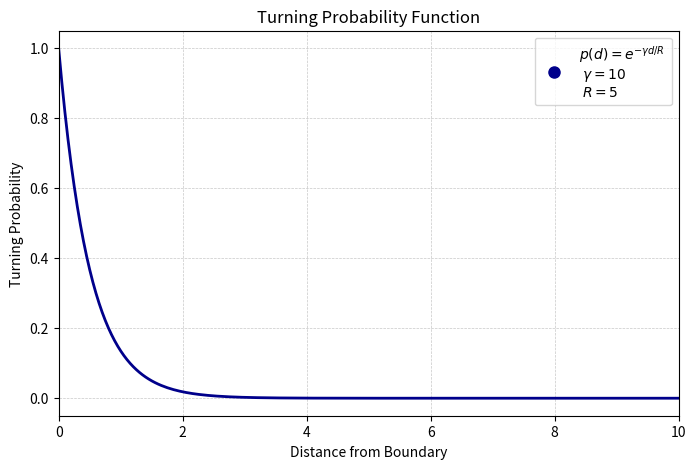

Generate this figure with matplotlib: (Note: this script raises an exception after producing the figure.)
import numpy as np
from matplotlib.lines import Line2D

import matplotlib.pyplot as plt

# Constants
R = 5
const = 10

# Define the function p(r)
def p(r):
    return np.exp(-const * r / R)

# Create an array of r values
r_values = np.linspace(0, 20, 400)
p_values = p(r_values)

#plt.style.use('seaborn')
fig, ax = plt.subplots(figsize=(8, 5))
plt.rcParams['figure.dpi'] = 100
ax.plot(r_values, p_values, linewidth=2, color='darkblue')
ax.set_xlabel("Distance from Boundary")
ax.set_ylabel("Turning Probability")
plt.xlim(0, R*2)
ax.set_title("Turning Probability Function")
# Only show the major grid with dashed lines to keep it less dense
ax.grid(which='major', linestyle='--', linewidth=0.5, alpha=0.7)

# Create a custom legend handle that shows a single dot
custom_legend = Line2D([], [], color='darkblue', marker='o', linestyle='None', markersize=8,
                         label="$p(d) = e^{-\gamma d/R}$ \n $\gamma = 10$ \n $R=5$")
plt.legend(handles=[custom_legend])
plt.savefig('/Users/<user>/Downloads/turning_probability_function10.png', dpi=3000, bbox_inches='tight')
plt.show()